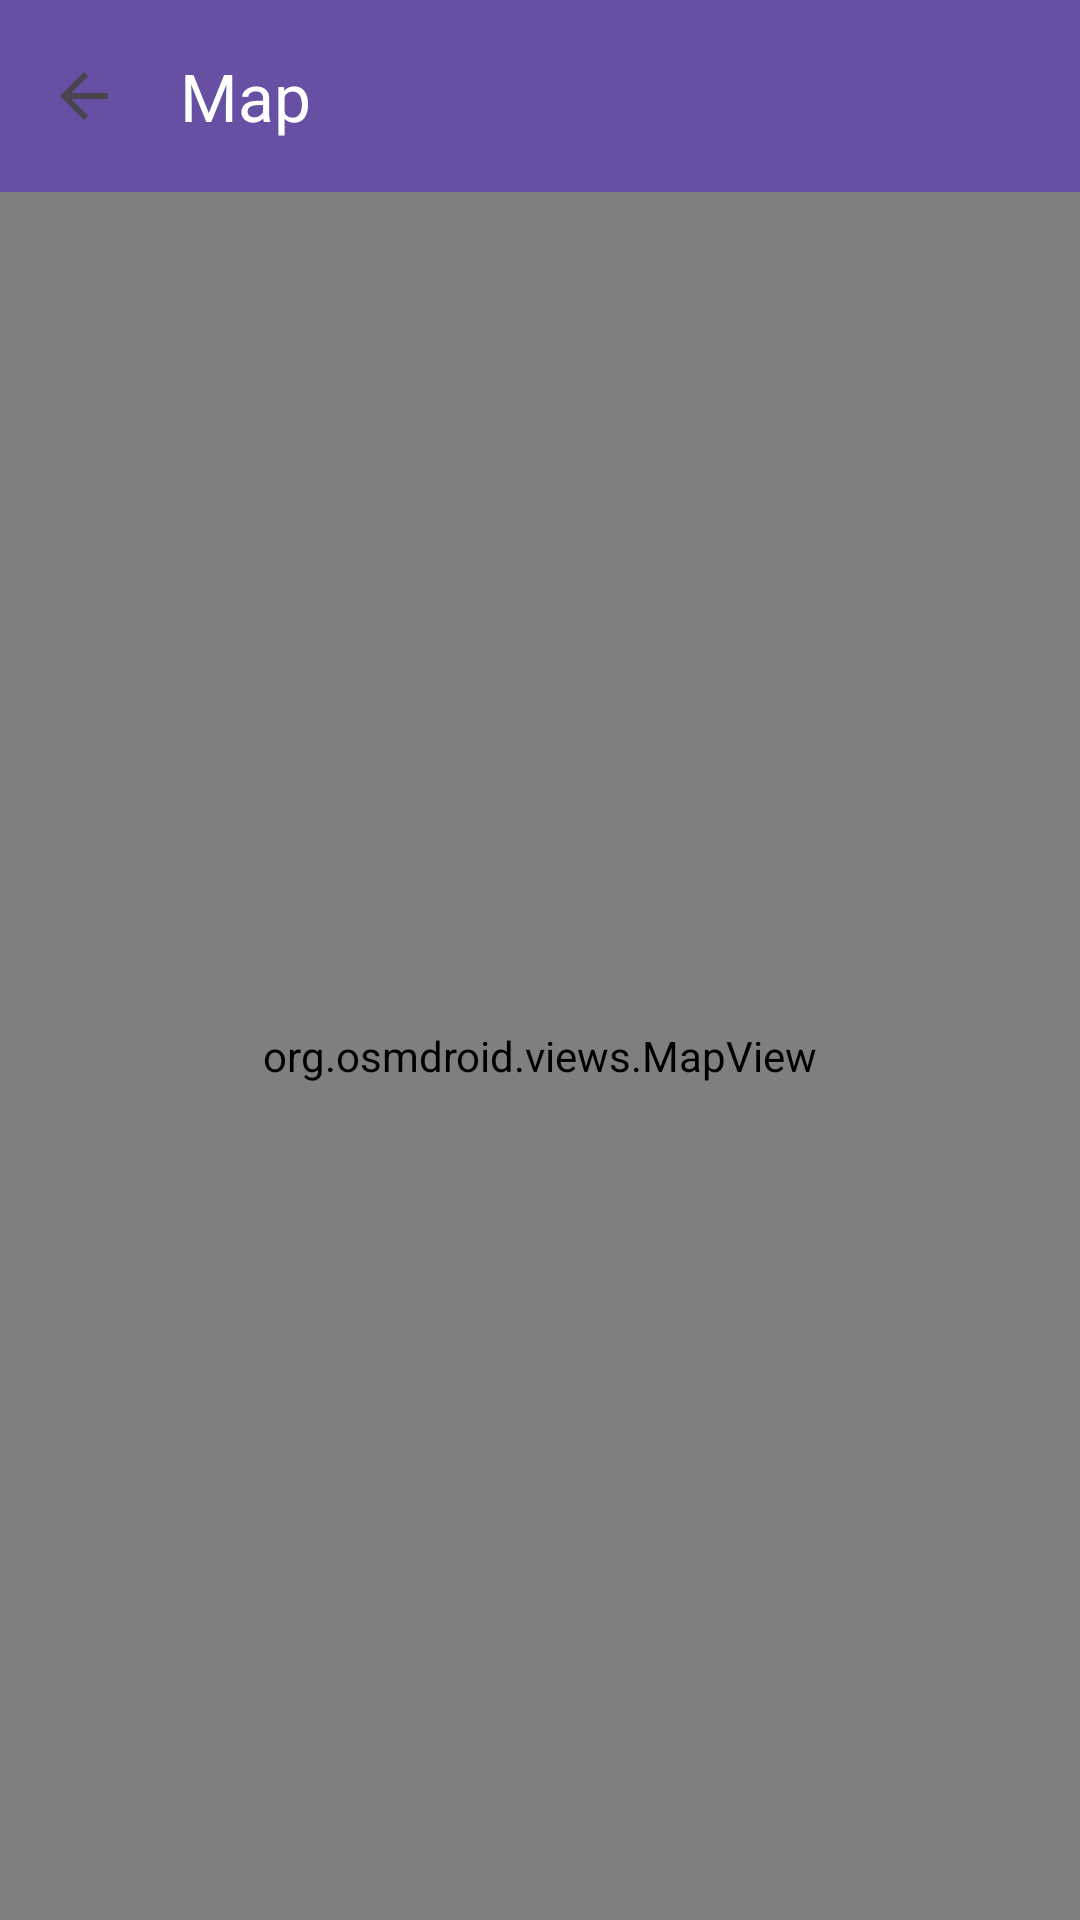

This screen was rendered from an Android layout file. Write that file and the resources it references.
<!-- AndroidManifest.xml: application theme Theme.FoxBike -->
<!-- res/layout/activity_map.xml -->
<?xml version="1.0" encoding="utf-8"?>
<androidx.constraintlayout.widget.ConstraintLayout xmlns:android="http://schemas.android.com/apk/res/android"
    xmlns:app="http://schemas.android.com/apk/res-auto"
    android:id="@+id/map_root"
    android:layout_width="match_parent"
    android:layout_height="match_parent">

    <com.google.android.material.appbar.AppBarLayout
        android:id="@+id/appBar"
        android:layout_width="match_parent"
        android:layout_height="wrap_content"
        app:layout_constraintTop_toTopOf="parent">

        <androidx.appcompat.widget.Toolbar
            android:id="@+id/toolbar"
            android:layout_width="match_parent"
            android:layout_height="?attr/actionBarSize"
            android:background="?attr/colorPrimary"
            app:navigationIcon="?attr/homeAsUpIndicator"
            app:title="@string/map"
            app:titleTextColor="@android:color/white" />

    </com.google.android.material.appbar.AppBarLayout>

    <org.osmdroid.views.MapView
        android:id="@+id/map"
        android:layout_width="match_parent"
        android:layout_height="0dp"
        app:layout_constraintTop_toBottomOf="@+id/appBar"
        app:layout_constraintBottom_toBottomOf="parent" />

</androidx.constraintlayout.widget.ConstraintLayout>
<!-- resources referenced by this layout -->
<resources>
  <string name="map">Map</string>
  <style name="Theme.FoxBike" parent="Base.Theme.FoxBike" />
  <style name="Base.Theme.FoxBike" parent="Theme.Material3.DayNight.NoActionBar">
          
          
      </style>
</resources>
